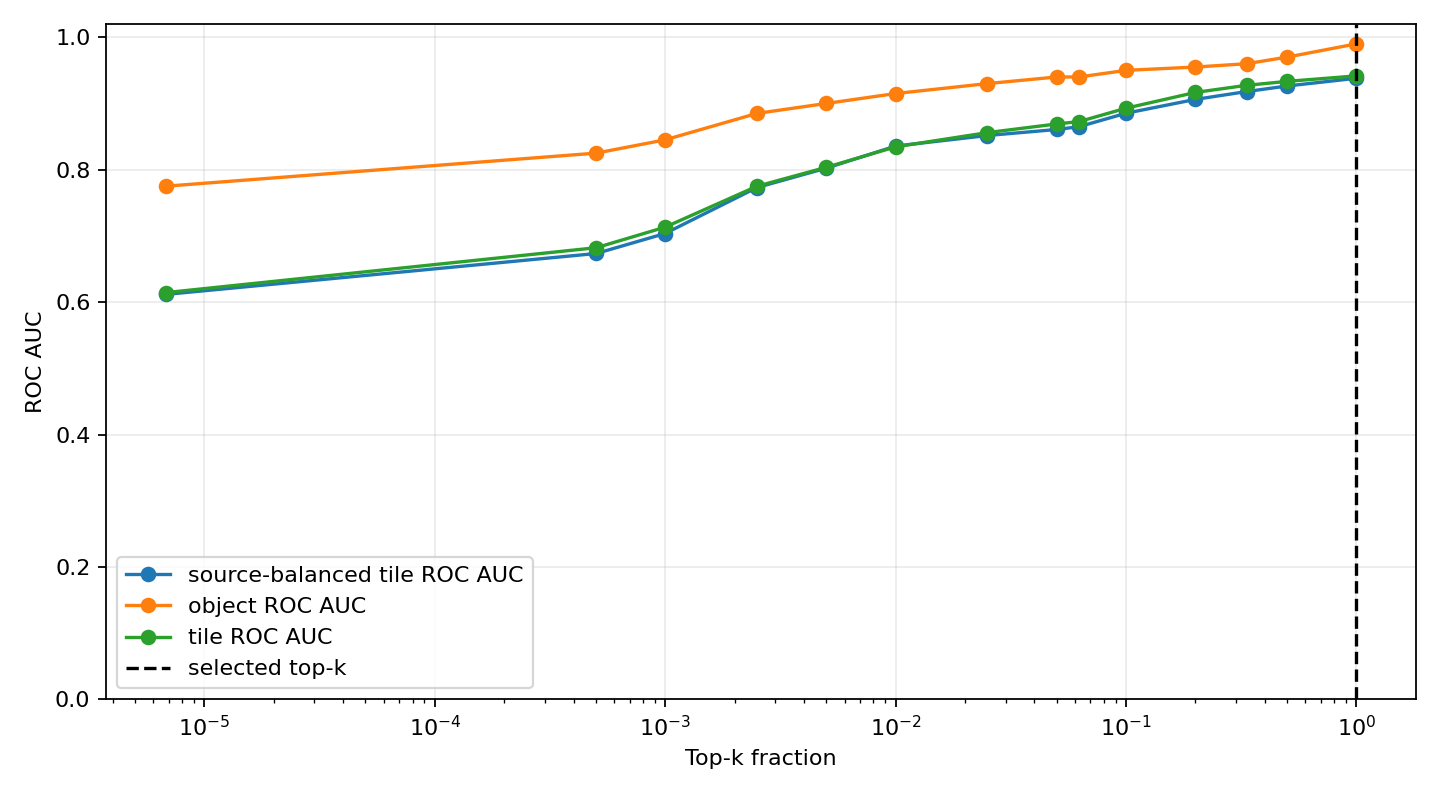

Values plotted in this chart, from the file beside it:
top_k_pixels, top_k_fraction, tile_roc_auc, tile_average_precision, source_group_balanced_tile_roc_auc, source_group_balanced_tile_average_preci…, tile_cohens_d, object_roc_auc, object_average_precision, source_image_roc_auc, source_image_average_precision, selected
1, 6.781684027777777e-06, 0.6143, 0.4317, 0.6116, 0.5893, 0.1892, 0.775, 0.2894, 0.2, 0.4046, False
74, 0.0005018, 0.6821, 0.4909, 0.6734, 0.6472, 0.3465, 0.825, 0.3401, 0.24, 0.4189, False
147, 0.0009969, 0.7131, 0.5145, 0.7035, 0.6693, 0.4269, 0.845, 0.3576, 0.24, 0.4189, False
369, 0.002502, 0.775, 0.5631, 0.7731, 0.7179, 0.5436, 0.885, 0.3967, 0.28, 0.43, False
737, 0.004998, 0.8036, 0.5926, 0.8023, 0.741, 0.6287, 0.9, 0.4133, 0.28, 0.43, False
1475, 0.01, 0.8345, 0.6257, 0.8357, 0.7669, 0.7268, 0.915, 0.4467, 0.32, 0.4467, False
3686, 0.025, 0.856, 0.657, 0.8516, 0.7938, 0.9044, 0.93, 0.5111, 0.44, 0.5111, False
7373, 0.05, 0.869, 0.6896, 0.8607, 0.8196, 1.081, 0.94, 0.5644, 0.52, 0.5644, False
9216, 0.0625, 0.8726, 0.6947, 0.8649, 0.8234, 1.152, 0.94, 0.5644, 0.52, 0.5644, False
14746, 0.1, 0.8929, 0.7238, 0.8852, 0.8423, 1.335, 0.95, 0.5926, 0.6, 0.5926, False
29491, 0.2, 0.9167, 0.7792, 0.9061, 0.8698, 1.694, 0.955, 0.6226, 0.64, 0.6226, False
49152, 0.3333, 0.9274, 0.7978, 0.918, 0.8816, 1.997, 0.96, 0.6417, 0.68, 0.6417, False
73728, 0.5, 0.9333, 0.8275, 0.9264, 0.9048, 2.206, 0.97, 0.7595, 0.76, 0.7595, False
147456, 1.0, 0.9417, 0.8976, 0.9381, 0.938, 2.226, 0.99, 0.9429, 0.92, 0.9429, True
